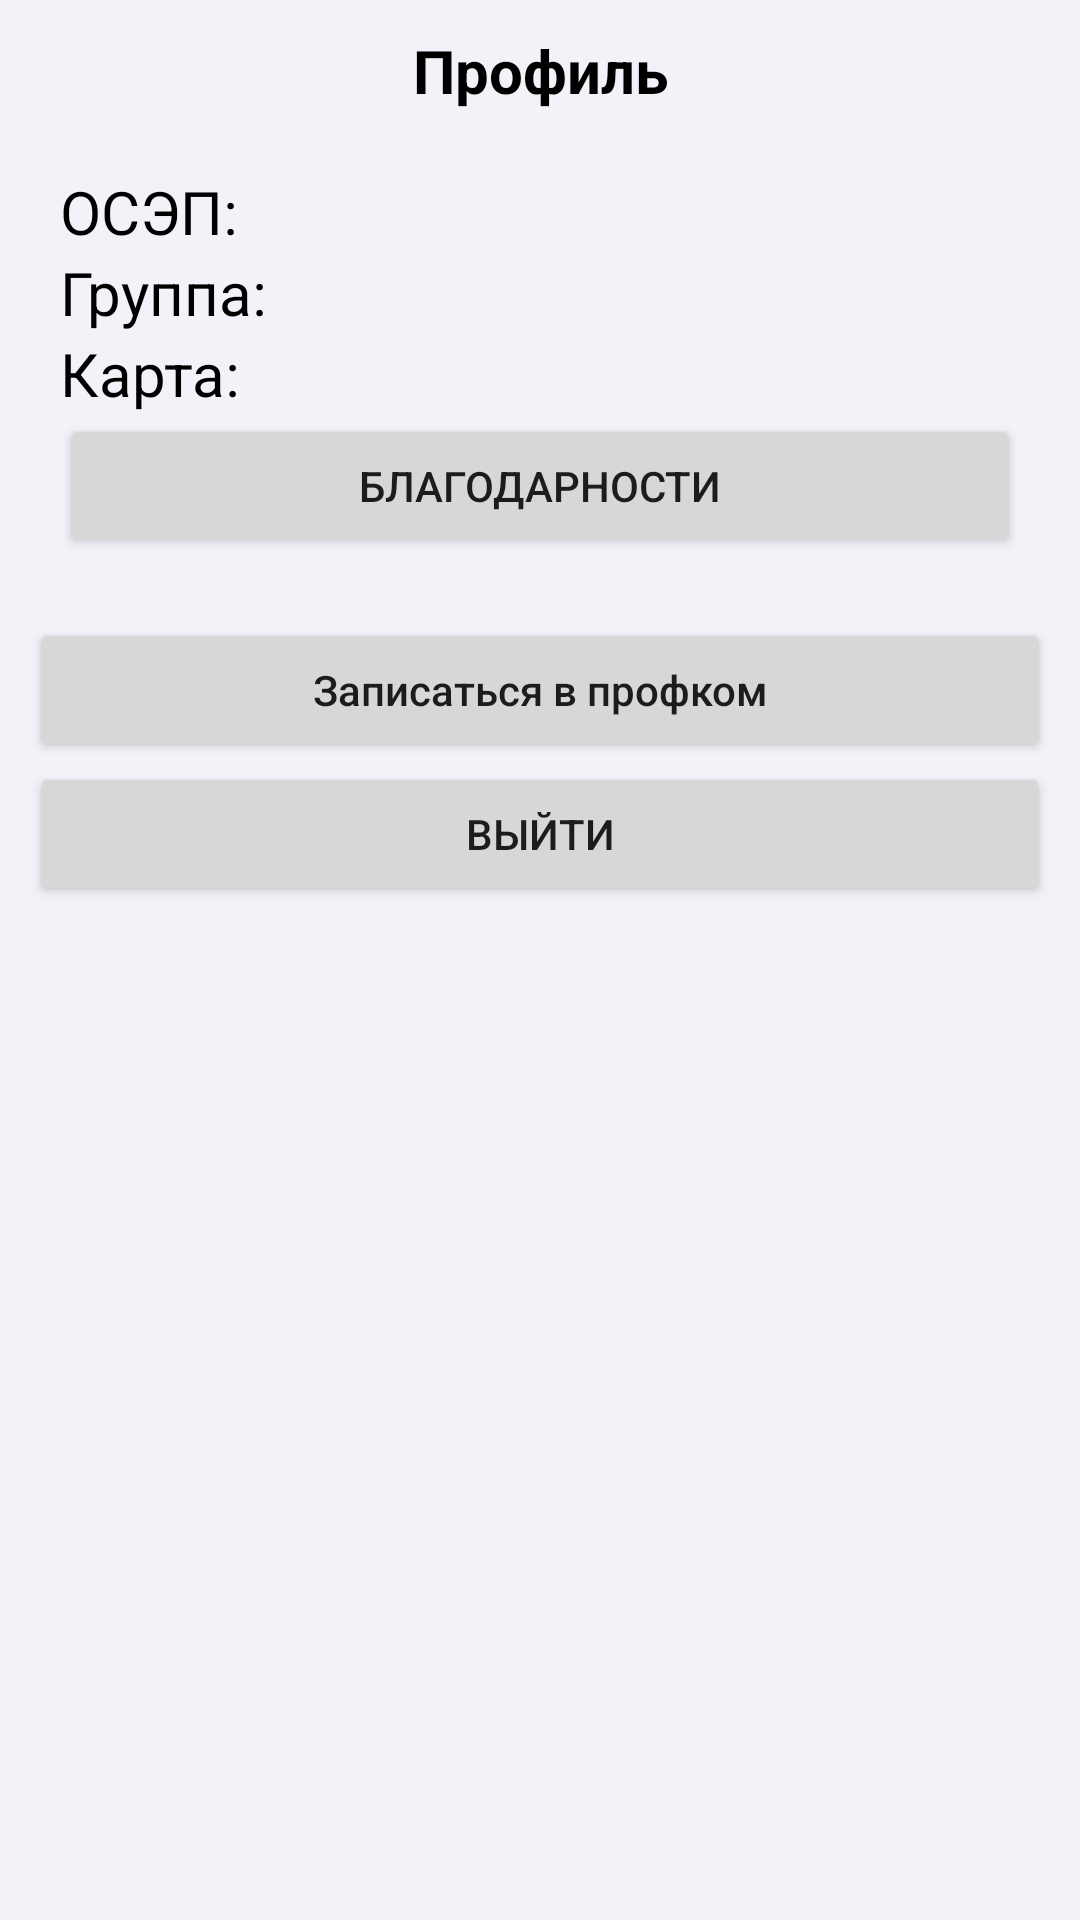

This screen was rendered from an Android layout file. Write that file and the resources it references.
<!-- AndroidManifest.xml: application theme Theme.Profcom -->
<!-- res/layout/fragment_profile.xml -->
<?xml version="1.0" encoding="utf-8"?>
<LinearLayout
    xmlns:android="http://schemas.android.com/apk/res/android"
    xmlns:app="http://schemas.android.com/apk/res-auto"
    android:layout_width="match_parent"
    android:layout_height="match_parent"
    xmlns:tools="http://schemas.android.com/tools"
    android:background="@color/bg_blue"
    android:orientation="vertical">

    <TextView
        android:layout_width="match_parent"
        android:layout_height="wrap_content"
        android:layout_margin="10dp"
        android:textColor="@color/black"
        android:textStyle="bold"
        android:gravity="center"
        android:textSize="20dp"
        android:text="Профиль"/>

    <LinearLayout
        android:layout_width="match_parent"
        android:layout_height="wrap_content"
        android:layout_marginHorizontal="10dp"
        android:layout_marginBottom="10dp"
        android:padding="10dp"
        android:elevation="3dp"
        android:background="@drawable/shape_white_rectangle"
        android:orientation="vertical">

        <LinearLayout
            android:layout_width="wrap_content"
            android:layout_height="wrap_content"
            android:orientation="horizontal">

            <TextView
                android:layout_width="match_parent"
                android:layout_height="wrap_content"
                android:text="ОСЭП:  "
                android:textSize="20sp"
                android:textColor="@color/black"/>

            <TextView
                android:id="@+id/user_email"
                android:layout_width="match_parent"
                android:layout_height="wrap_content"
                android:textSize="20sp"
                android:textColor="@color/black"/>

        </LinearLayout>

        <LinearLayout
            android:layout_width="wrap_content"
            android:layout_height="wrap_content"
            android:orientation="horizontal">

            <TextView
                android:layout_width="match_parent"
                android:layout_height="wrap_content"
                android:text="Группа:  "
                android:textSize="20sp"
                android:textColor="@color/black"/>

            <TextView
                android:id="@+id/user_group"
                android:layout_width="match_parent"
                android:layout_height="wrap_content"
                android:textSize="20sp"
                android:textColor="@color/black"/>

        </LinearLayout>


        <LinearLayout
            android:layout_width="wrap_content"
            android:layout_height="wrap_content"
            android:orientation="horizontal">

            <TextView
                android:layout_width="match_parent"
                android:layout_height="wrap_content"
                android:text="Карта:  "
                android:textSize="20sp"
                android:textColor="@color/black"/>

            <TextView
                android:id="@+id/user_card_number"
                android:layout_width="match_parent"
                android:layout_height="wrap_content"
                android:textSize="20sp"
                android:textColor="@color/black"/>

        </LinearLayout>

        <Button
            android:id="@+id/gratitudesButton"
            android:layout_width="match_parent"
            android:layout_height="wrap_content"
            android:text="Благодарности"/>

    </LinearLayout>

    <Button
        android:id="@+id/pk_request"
        android:layout_width="match_parent"
        android:layout_height="wrap_content"
        android:text="Записаться в профком"
        android:drawableTop="@mipmap/ic_launcher"
        android:layout_marginHorizontal="10dp"
        android:textAllCaps="false"/>

    <TableLayout
        android:layout_width="match_parent"
        android:layout_height="wrap_content"
        android:paddingStart="10dp"
        android:paddingEnd="10dp"
        android:stretchColumns="0,1"
        android:shrinkColumns="0,1">

        <TableRow>

            <Button
                android:id="@+id/book_btn"
                android:layout_width="match_parent"
                android:layout_height="wrap_content"
                android:text="Мероприятия"
                android:layout_marginEnd="10dp"
                android:padding="10dp"
                android:drawableTop="@drawable/ic_events"
                android:textAllCaps="false"
                android:visibility="gone"
                tools:visibility="visible"/>

            <Button
                android:id="@+id/metod_btn"
                android:layout_width="match_parent"
                android:layout_height="wrap_content"
                android:drawableTop="@drawable/ic_learn"
                android:text="Материалы"
                android:padding="10dp"
                android:textAllCaps="false"
                android:visibility="gone"
                tools:visibility="visible"/>

        </TableRow>

        <TableRow>

            <Button
                android:id="@+id/requestButton"
                android:layout_width="match_parent"
                android:layout_height="wrap_content"
                android:text="Обращение"
                android:drawableTop="@drawable/ic_message"
                android:layout_marginEnd="10dp"
                android:textAllCaps="false"
                android:visibility="gone"
                tools:visibility="visible"/>

            <Button
                android:id="@+id/board_btn"
                android:layout_width="match_parent"
                android:layout_height="wrap_content"
                android:text="Доска заданий"
                android:drawableTop="@drawable/ic_task"
                android:textAllCaps="false"
                android:visibility="gone"
                tools:visibility="visible"/>

        </TableRow>

    </TableLayout>

    <Button
        android:id="@+id/exitButton"
        android:layout_width="match_parent"
        android:layout_height="wrap_content"
        android:layout_marginHorizontal="10dp"
        android:text="Выйти" />

</LinearLayout>
<!-- resources referenced by this layout -->
<resources>
  <color name="bg_blue">#F2F3F8</color>
  <color name="black">#FF000000</color>
  <!-- drawable ic_events (drawable) -->
  <vector xmlns:android="http://schemas.android.com/apk/res/android"
      android:width="70dp"
      android:height="70dp"
      android:viewportWidth="32"
      android:viewportHeight="32">
    <path
        android:fillColor="#FFFFFF"
        android:pathData="M28,6a2,2 0,0 0,-2 -2H22V2H20V4H12V2H10V4H6A2,2 0,0 0,4 6V26a2,2 0,0 0,2 2h4V26H6V6h4V8h2V6h8V8h2V6h4v6h2Z"/>
    <path
        android:fillColor="#FFFFFF"
        android:pathData="M21,15l2.549,4.938l5.451,0.791l-4,3.844l1,5.427l-5,-2.562l-5,2.562l1,-5.427l-4,-3.844l5.6,-0.791l2.4,-4.938z"/>
  </vector>
  <!-- drawable ic_learn: vector/xml drawable (drawable, 3084 chars, omitted) -->
  <!-- drawable ic_message (drawable) -->
  <vector xmlns:android="http://schemas.android.com/apk/res/android"
      android:width="70dp"
      android:height="70dp"
      android:viewportWidth="128"
      android:viewportHeight="128">
    <path
        android:fillColor="#FFFFFF"
        android:pathData="M116.73,31.83a3,3 0,0 0,-4.2 -0.61L64.14,67.34a1,1 0,0 1,-1.2 0L15.5,31.06a3,3 0,1 0,-3.64 4.77L49.16,64.36 12.27,92.16A3,3 0,1 0,15.88 97L54.11,68.14l5.18,4a7,7 0,0 0,8.43 0.06l5.44,-4.06L111.84,97a3,3 0,1 0,3.59 -4.81L78.17,64.35 116.12,36A3,3 0,0 0,116.73 31.83Z"/>
    <path
        android:fillColor="#FFFFFF"
        android:pathData="M113,19L15,19A15,15 0,0 0,0 34L0,94a15,15 0,0 0,15 15h98a15,15 0,0 0,15 -15L128,34A15,15 0,0 0,113 19ZM122,94a9,9 0,0 1,-9 9L15,103a9,9 0,0 1,-9 -9L6,34a9,9 0,0 1,9 -9h98a9,9 0,0 1,9 9Z"/>
  </vector>
  <!-- drawable ic_task (drawable) -->
  <vector xmlns:android="http://schemas.android.com/apk/res/android"
      android:width="70dp"
      android:height="70dp"
      android:viewportWidth="64"
      android:viewportHeight="64">
    <path
        android:fillColor="#FFFFFF"
        android:pathData="M14.563,17.167l7.468,-7.468l2.61,2.61l-10.107,10.107l-6.359,-6.358l2.64,-2.64l3.748,3.749ZM56.019,17.973l-27.993,0l0,-3.969l27.993,0l0,3.969Z"/>
    <path
        android:fillColor="#FFFFFF"
        android:pathData="M14.563,17.167l7.468,-7.468l2.61,2.61l-10.107,10.107l-6.359,-6.358l2.64,-2.64l3.748,3.749ZM56.019,17.973l-27.993,0l0,-3.969l27.993,0l0,3.969Z"/>
    <path
        android:fillColor="#FFFFFF"
        android:pathData="M14.563,49.167l7.468,-7.468l2.61,2.61l-10.107,10.107l-6.359,-6.358l2.64,-2.64l3.748,3.749ZM56.019,49.973l-27.993,0l0,-3.969l27.993,0l0,3.969Z"/>
    <path
        android:fillColor="#FFFFFF"
        android:pathData="M14.563,49.167l7.468,-7.468l2.61,2.61l-10.107,10.107l-6.359,-6.358l2.64,-2.64l3.748,3.749ZM56.019,49.973l-27.993,0l0,-3.969l27.993,0l0,3.969Z"/>
    <path
        android:fillColor="#FFFFFF"
        android:pathData="M14.563,33.167l7.468,-7.468l2.61,2.61l-10.107,10.107l-6.359,-6.358l2.64,-2.64l3.748,3.749ZM56.019,33.973l-27.993,0l0,-3.969l27.993,0l0,3.969Z"/>
    <path
        android:fillColor="#FFFFFF"
        android:pathData="M14.563,33.167l7.468,-7.468l2.61,2.61l-10.107,10.107l-6.359,-6.358l2.64,-2.64l3.748,3.749ZM56.019,33.973l-27.993,0l0,-3.969l27.993,0l0,3.969Z"/>
  </vector>
  <style name="Theme.Profcom" parent="Theme.MaterialComponents.DayNight.NoActionBar">
          
          <item name="colorPrimary">@color/main_blue</item>
          <item name="colorPrimaryVariant">@color/main_blue_dark</item>
          <item name="colorOnPrimary">@color/bg_blue</item>
          
          <item name="colorSecondary">@color/main_blue</item>
          <item name="colorSecondaryVariant">@color/main_blue_dark</item>
          <item name="colorOnSecondary">@color/black</item>
          
          <item name="android:statusBarColor">?attr/colorPrimaryVariant</item>
          
      </style>
  <color name="main_blue">#0249DE</color>
  <color name="main_blue_dark">#022E8C</color>
</resources>
